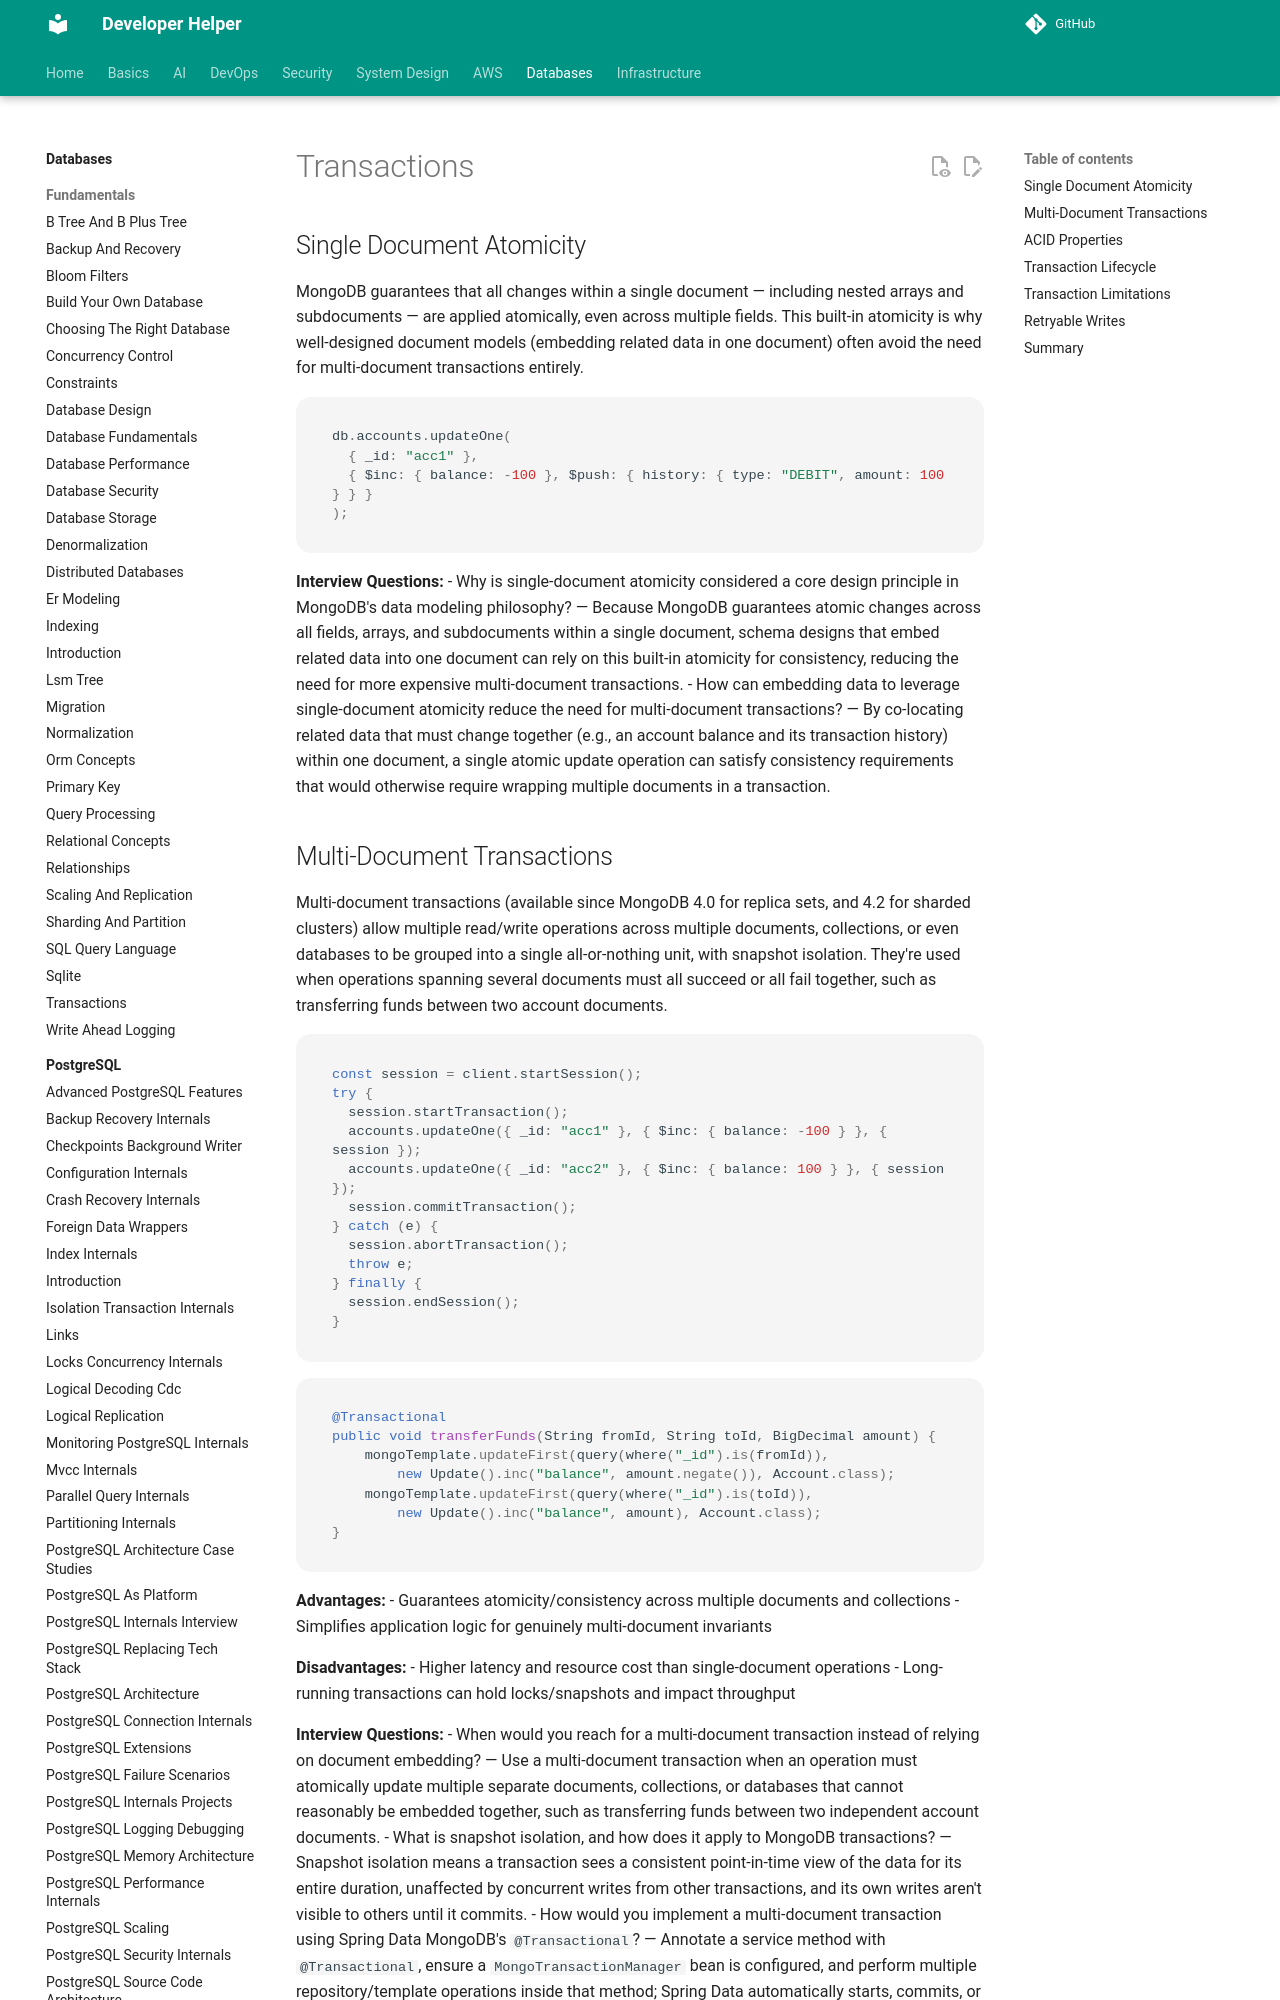

repository: abhishekghoshh/developer-helper · page: database/mongodb/transactions/index.html · generator: mkdocs

# Transactions

## Single Document Atomicity

MongoDB guarantees that all changes within a single document — including nested arrays and subdocuments — are applied atomically, even across multiple fields. This built-in atomicity is why well-designed document models (embedding related data in one document) often avoid the need for multi-document transactions entirely.

```javascript
db.accounts.updateOne(
  { _id: "acc1" },
  { $inc: { balance: -100 }, $push: { history: { type: "DEBIT", amount: 100 } } }
);
```

**Interview Questions:**
- Why is single-document atomicity considered a core design principle in MongoDB's data modeling philosophy? — Because MongoDB guarantees atomic changes across all fields, arrays, and subdocuments within a single document, schema designs that embed related data into one document can rely on this built-in atomicity for consistency, reducing the need for more expensive multi-document transactions.
- How can embedding data to leverage single-document atomicity reduce the need for multi-document transactions? — By co-locating related data that must change together (e.g., an account balance and its transaction history) within one document, a single atomic update operation can satisfy consistency requirements that would otherwise require wrapping multiple documents in a transaction.
